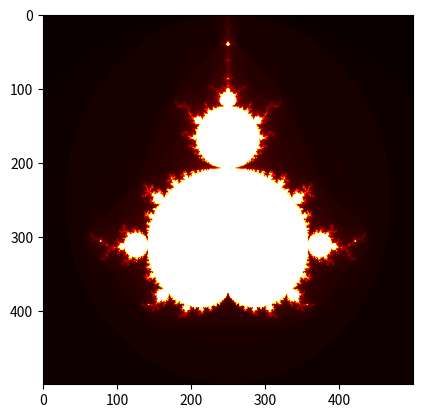

Reproduce this figure in Python.
#!/usr/bin/env python3
import numpy as np
import matplotlib.pyplot as plt
import time

# c-mesh limits
limitre = ( -2, 1 )
limitim = ( -1.5, 1.5 )

def lota(c, T, l):
    """
    Implement the ι function used in mangelbrot

    :param c: Complex number from the c-mesh
    :param T: Mangelbrot threshold
    :param l: Iterations
    """

    z = 0
    for i in range(l):
        z = z*z + c

        # Check if we found or z
        if np.abs(z) > T:
            return i

    # If we did not find z, use l
    return l

def mangel(pre, pim, T, l):
    """
    Calculate the mangelbrot image
    (pre, pim) discribes the image size. Use T and l to tune the mangelbrot
    This function uses the global variables limitre and limitim to determine
    the c-mesh range.

    :param pre: Number of real numbers used
    :param pim: Number of imaginary numbers
    :param T: Mangelbrot threshold
    :param l: Iterations
    """
    
    # Preallocate result array
    rs = np.zeros((pre, pim))

    # Calculate scaling variables
    sre = ( limitre[1] - limitre[0] ) / (pre-1)
    sim = ( limitim[1] - limitim[0] ) / (pim-1)

    # Loop all pixels
    for re in range(pre):
        for im in range(pim):
            # Calculate the complex number using the scalers
            c = limitre[0] + limitim[0] * 1j + sre * re + 1j * sim * im
            
            # Calculate the ι
            rs[re,im] = lota(c, T, l) / l

    return rs


start = time.time()
arr = mangel(500, 500, 2, 100)
end = time.time()

plt.imshow(arr, cmap=plt.cm.hot, vmin=0, vmax=1)
plt.savefig("test.png")
plt.savefig("test.pdf")

print(f"Took {end - start} seconds")
